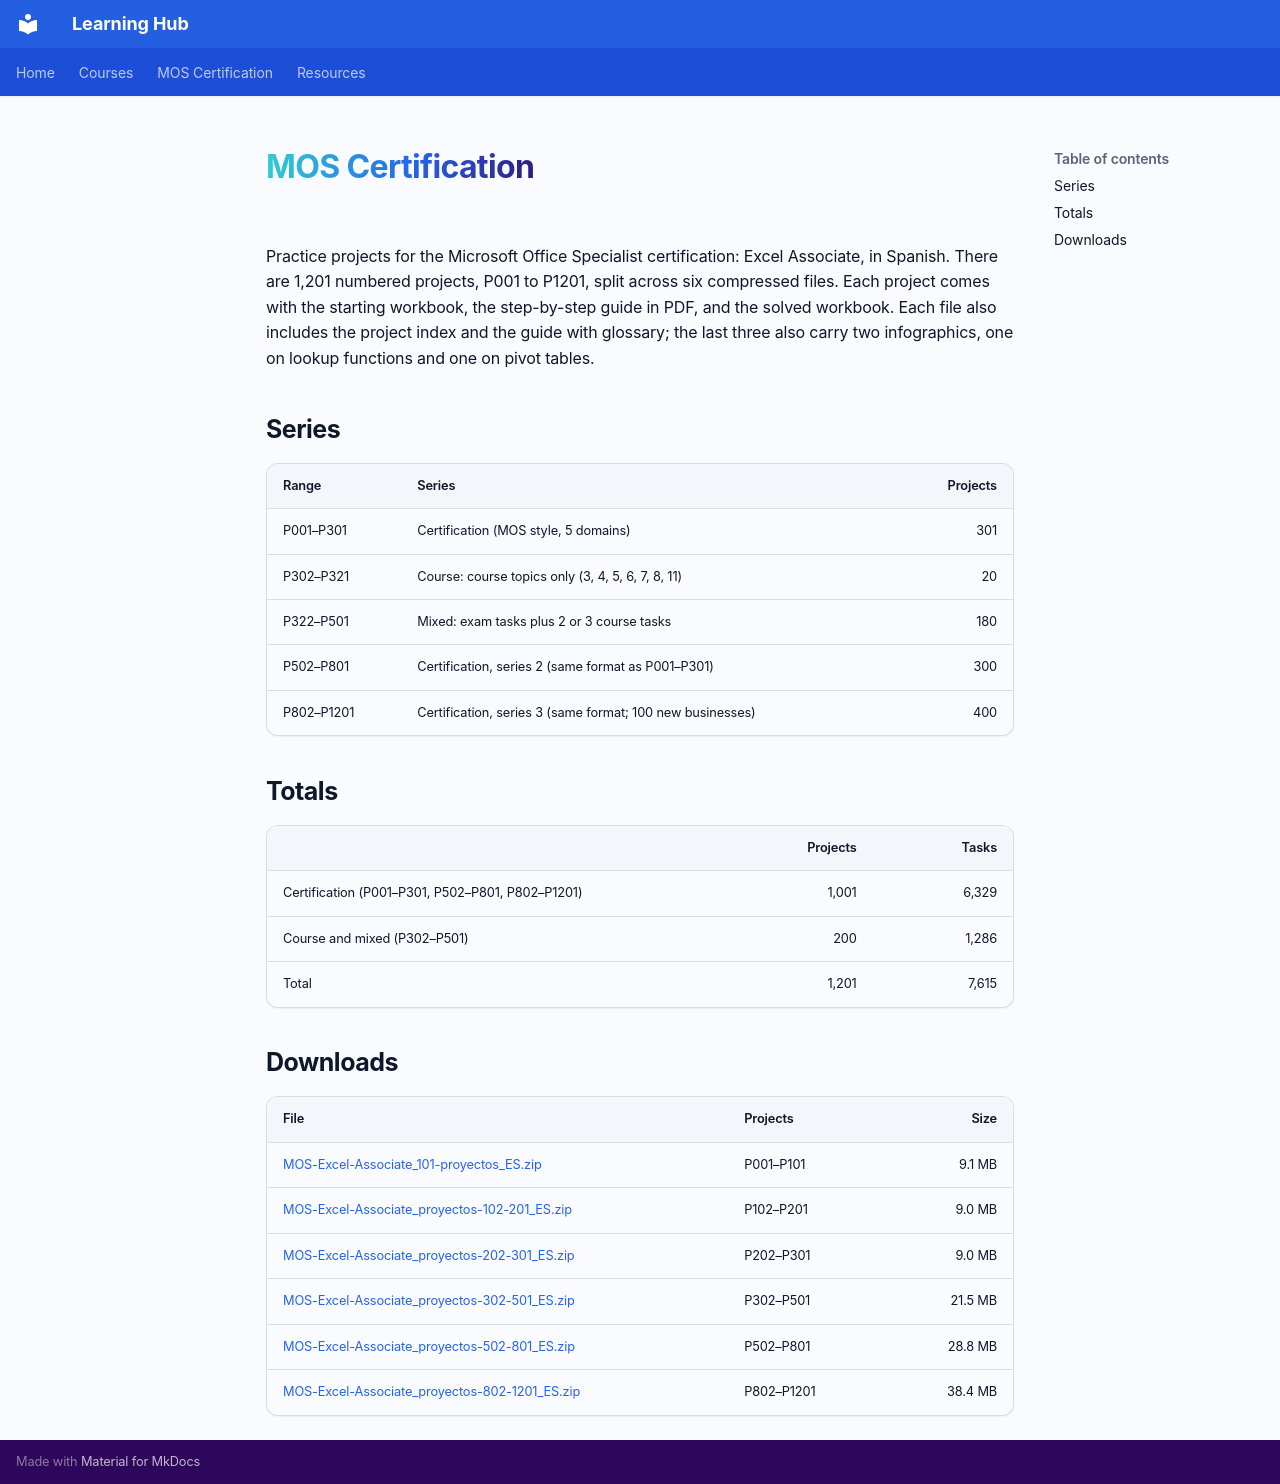

repository: Davidowa/learning-hub · page: en/certificacion-mos/index.html · generator: mkdocs

# MOS Certification

Practice projects for the Microsoft Office Specialist certification: Excel Associate, in Spanish. There are 1,201 numbered projects, P001 to P1201, split across six compressed files. Each project comes with the starting workbook, the step-by-step guide in PDF, and the solved workbook. Each file also includes the project index and the guide with glossary; the last three also carry two infographics, one on lookup functions and one on pivot tables.

## Series

| Range | Series | Projects |
| :- | :- | -: |
| P001–P301 | Certification (MOS style, 5 domains) | 301 |
| P302–P321 | Course: course topics only (3, 4, 5, 6, 7, 8, 11) | 20 |
| P322–P501 | Mixed: exam tasks plus 2 or 3 course tasks | 180 |
| P502–P801 | Certification, series 2 (same format as P001–P301) | 300 |
| P802–P1201 | Certification, series 3 (same format; 100 new businesses) | 400 |

## Totals

| | Projects | Tasks |
| :- | -: | -: |
| Certification (P001–P301, P502–P801, P802–P1201) | 1,001 | 6,329 |
| Course and mixed (P302–P501) | 200 | 1,286 |
| Total | 1,201 | 7,615 |

## Downloads

| File | Projects | Size |
| :- | :- | -: |
| [MOS-Excel-Associate_101-proyectos_ES.zip](../../assets/mos/MOS-Excel-Associate_101-proyectos_ES.zip) | P001–P101 | 9.1 MB |
| [MOS-Excel-Associate_proyectos-102-201_ES.zip](../../assets/mos/MOS-Excel-Associate_proyectos-102-201_ES.zip) | P102–P201 | 9.0 MB |
| [MOS-Excel-Associate_proyectos-202-301_ES.zip](../../assets/mos/MOS-Excel-Associate_proyectos-202-301_ES.zip) | P202–P301 | 9.0 MB |
| [MOS-Excel-Associate_proyectos-302-501_ES.zip](../../assets/mos/MOS-Excel-Associate_proyectos-302-501_ES.zip) | P302–P501 | 21.5 MB |
| [MOS-Excel-Associate_proyectos-502-801_ES.zip](../../assets/mos/MOS-Excel-Associate_proyectos-502-801_ES.zip) | P502–P801 | 28.8 MB |
| [MOS-Excel-Associate_proyectos-802-1201_ES.zip](../../assets/mos/MOS-Excel-Associate_proyectos-802-1201_ES.zip) | P802–P1201 | 38.4 MB |
